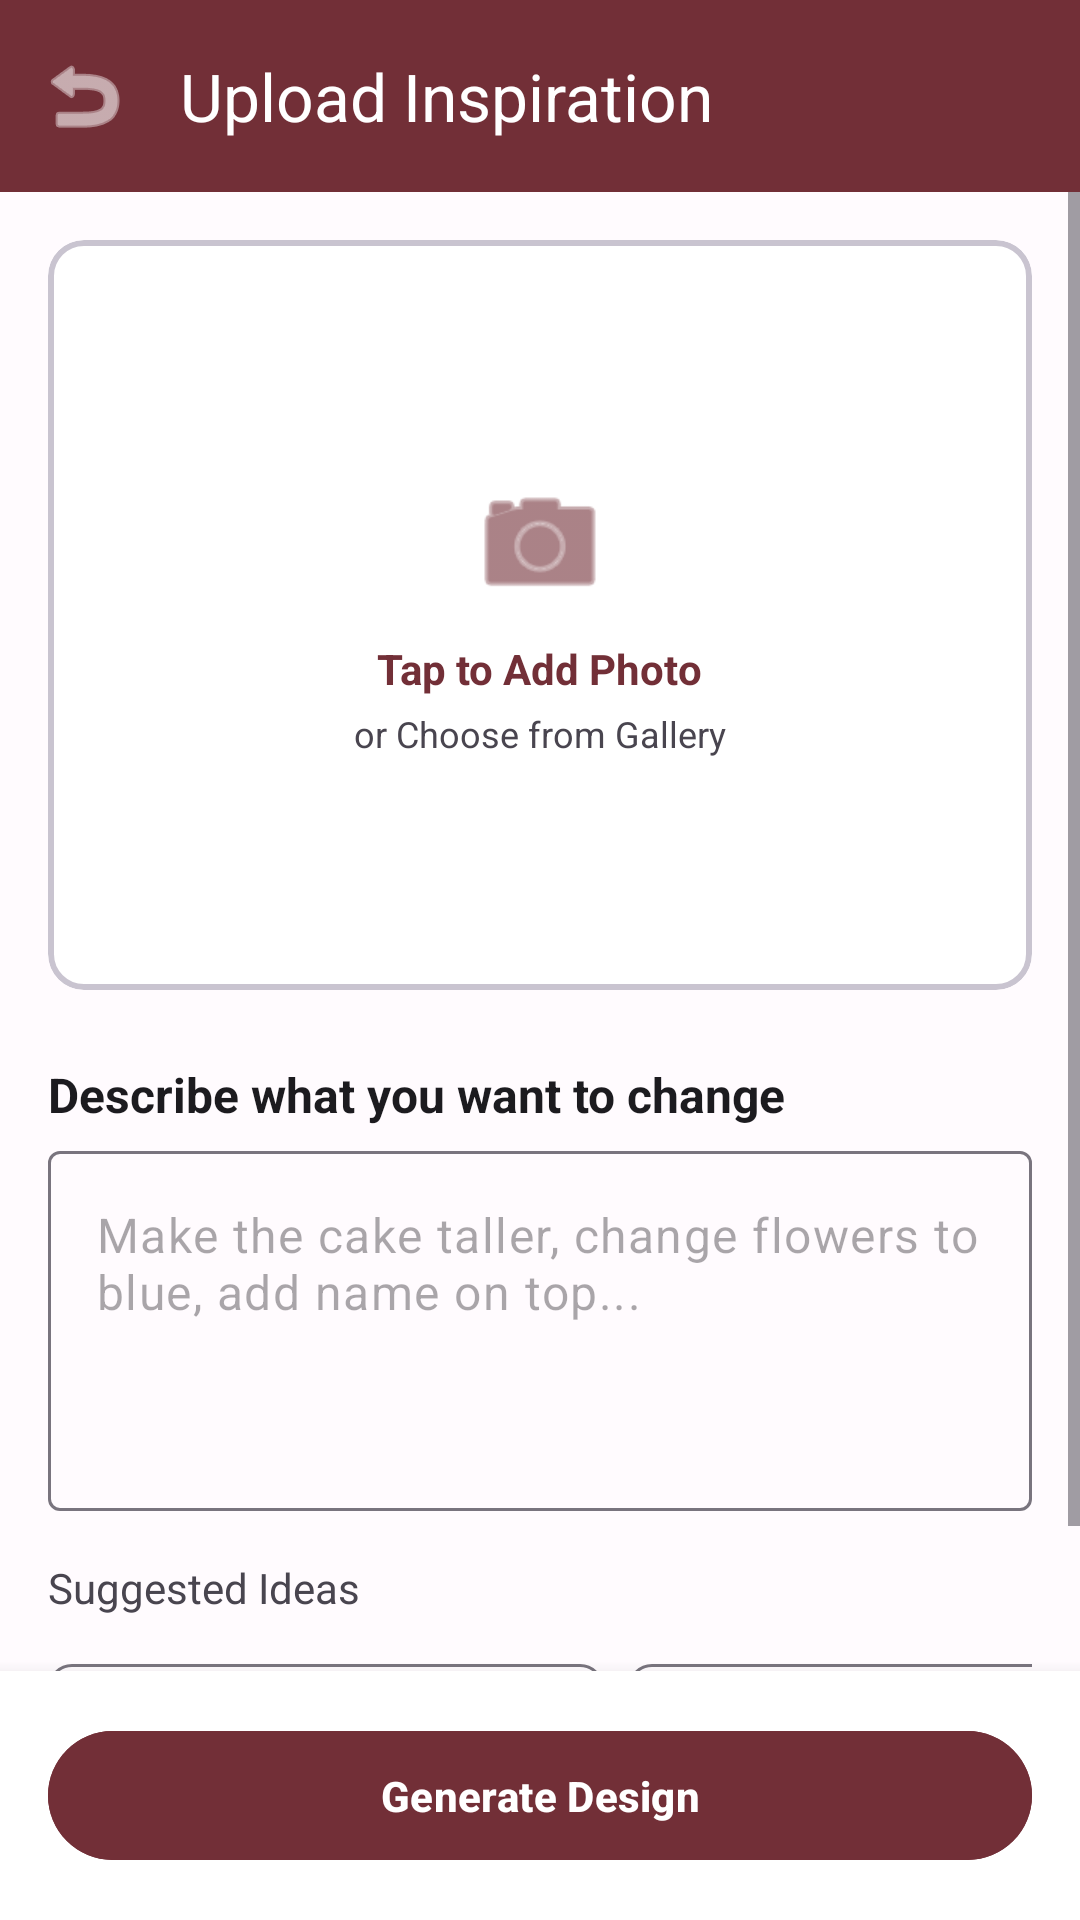

Reconstruct the res/layout file that produces this screen, plus the resources it refers to.
<!-- AndroidManifest.xml: application theme Theme.Thelmapam_project -->
<!-- res/layout/activity_image_upload.xml -->
<?xml version="1.0" encoding="utf-8"?>
<androidx.constraintlayout.widget.ConstraintLayout xmlns:android="http://schemas.android.com/apk/res/android"
    xmlns:app="http://schemas.android.com/apk/res-auto"
    android:layout_width="match_parent"
    android:layout_height="match_parent"
    android:background="@color/surface">

    
    <com.google.android.material.appbar.AppBarLayout
        android:id="@+id/appBarLayout"
        android:layout_width="match_parent"
        android:layout_height="wrap_content"
        app:layout_constraintTop_toTopOf="parent">

        <com.google.android.material.appbar.MaterialToolbar
            android:id="@+id/toolbar"
            android:layout_width="match_parent"
            android:layout_height="?attr/actionBarSize"
            android:background="@color/primary"
            app:title="Upload Inspiration"
            app:titleTextColor="@color/on_primary" 
            app:navigationIcon="@android:drawable/ic_menu_revert"
            app:navigationIconTint="@color/on_primary" />
    </com.google.android.material.appbar.AppBarLayout>

    <ScrollView
        android:layout_width="match_parent"
        android:layout_height="0dp"
        app:layout_constraintTop_toBottomOf="@id/appBarLayout"
        app:layout_constraintBottom_toTopOf="@id/bottomBar">
        
        <LinearLayout
            android:layout_width="match_parent"
            android:layout_height="wrap_content"
            android:orientation="vertical"
            android:padding="16dp">

            
            <com.google.android.material.card.MaterialCardView
                android:id="@+id/card_upload_placeholder"
                android:layout_width="match_parent"
                android:layout_height="250dp"
                app:cardBackgroundColor="@color/surface_container_lowest"
                app:cardElevation="0dp"
                app:strokeWidth="2dp"
                app:strokeColor="@color/outline_variant"
                android:layout_marginBottom="24dp">
                
                <LinearLayout
                    android:layout_width="wrap_content"
                    android:layout_height="wrap_content"
                    android:layout_gravity="center"
                    android:orientation="vertical"
                    android:gravity="center">
                    
                    <ImageView
                        android:layout_width="48dp"
                        android:layout_height="48dp"
                        android:src="@android:drawable/ic_menu_camera"
                        app:tint="@color/primary" />
                        
                    <TextView
                        android:layout_width="wrap_content"
                        android:layout_height="wrap_content"
                        android:text="Tap to Add Photo"
                        android:textColor="@color/primary"
                        android:textStyle="bold"
                        android:layout_marginTop="8dp" />
                        
                    <TextView
                        android:layout_width="wrap_content"
                        android:layout_height="wrap_content"
                        android:text="or Choose from Gallery"
                        android:textColor="@color/on_surface_variant"
                        android:textSize="12sp"
                        android:layout_marginTop="4dp" />
                </LinearLayout>
            </com.google.android.material.card.MaterialCardView>

            
            <TextView
                android:layout_width="wrap_content"
                android:layout_height="wrap_content"
                android:text="Describe what you want to change"
                android:textStyle="bold"
                android:textSize="16sp"
                android:textColor="@color/on_surface"
                android:layout_marginBottom="8dp" />

            <com.google.android.material.textfield.TextInputLayout
                android:layout_width="match_parent"
                android:layout_height="wrap_content"
                app:hintEnabled="false"
                android:layout_marginBottom="16dp">
                
                <com.google.android.material.textfield.TextInputEditText
                    android:layout_width="match_parent"
                    android:layout_height="120dp"
                    android:gravity="top|start"
                    android:hint="Make the cake taller, change flowers to blue, add name on top..."
                    android:inputType="textMultiLine" />
            </com.google.android.material.textfield.TextInputLayout>

            <TextView
                android:layout_width="wrap_content"
                android:layout_height="wrap_content"
                android:text="Suggested Ideas"
                android:textSize="14sp"
                android:textColor="@color/on_surface_variant"
                android:layout_marginBottom="8dp" />

            
            <HorizontalScrollView
                android:layout_width="match_parent"
                android:layout_height="wrap_content"
                android:scrollbars="none">
                <LinearLayout
                    android:layout_width="wrap_content"
                    android:layout_height="wrap_content"
                    android:orientation="horizontal">
                    <com.google.android.material.chip.Chip android:layout_width="wrap_content" android:layout_height="wrap_content" android:text="Make it chocolate flavor" android:layout_marginEnd="8dp" />
                    <com.google.android.material.chip.Chip android:layout_width="wrap_content" android:layout_height="wrap_content" android:text="Add more flowers" android:layout_marginEnd="8dp" />
                    <com.google.android.material.chip.Chip android:layout_width="wrap_content" android:layout_height="wrap_content" android:text="Change color to red" android:layout_marginEnd="8dp" />
                </LinearLayout>
            </HorizontalScrollView>
            
        </LinearLayout>
    </ScrollView>

    
    <androidx.constraintlayout.widget.ConstraintLayout
        android:id="@+id/bottomBar"
        android:layout_width="match_parent"
        android:layout_height="wrap_content"
        android:background="#FFFFFF"
        android:elevation="8dp"
        android:padding="16dp"
        app:layout_constraintBottom_toBottomOf="parent">

        <com.google.android.material.button.MaterialButton
            android:id="@+id/btn_generate_design"
            android:layout_width="match_parent"
            android:layout_height="wrap_content"
            android:padding="12dp"
            android:text="Generate Design"
            android:textStyle="bold"
            android:backgroundTint="@color/primary"
            android:textColor="@color/on_primary"
            app:layout_constraintEnd_toEndOf="parent"
            app:layout_constraintStart_toStartOf="parent"
            app:layout_constraintTop_toTopOf="parent"
            app:layout_constraintBottom_toBottomOf="parent" />
    </androidx.constraintlayout.widget.ConstraintLayout>

</androidx.constraintlayout.widget.ConstraintLayout>
<!-- resources referenced by this layout -->
<resources>
  <color name="on_primary">#FFFFFF</color>
  <color name="on_surface">#1C1B1F</color>
  <color name="on_surface_variant">#49454F</color>
  <color name="outline_variant">#C9C4D0</color>
  <color name="primary">#722F37</color>
  <color name="surface">#FFFBFE</color>
  <color name="surface_container_lowest">#FFFFFF</color>
  <style name="Theme.Thelmapam_project" parent="Base.Theme.Thelmapam_project" />
  <style name="Base.Theme.Thelmapam_project" parent="Theme.Material3.Light.NoActionBar">
          
          <item name="colorPrimary">@color/primary</item>
          <item name="colorSecondary">@color/secondary</item>
          <item name="android:colorBackground">@color/surface</item>
          <item name="colorSurface">@color/surface</item>
          <item name="colorOnPrimary">@color/on_primary</item>
          <item name="colorOnSecondary">@color/on_secondary</item>
          <item name="colorOnBackground">@color/on_surface</item>
          <item name="colorOnSurface">@color/on_surface</item>
          <item name="colorPrimaryContainer">@color/primary_container</item>
          <item name="colorOnPrimaryContainer">@color/on_primary_container</item>
          <item name="colorError">@color/error</item>
          <item name="colorOnError">@color/on_error</item>
  
          
          <item name="android:statusBarColor">@color/surface</item>
          <item name="android:windowLightStatusBar">true</item>
          <item name="android:navigationBarColor">@color/surface</item>
          <item name="android:windowLightNavigationBar">true</item>
  
          
      </style>
  <color name="secondary">#D4AF37</color>
  <color name="on_secondary">#2C1B00</color>
  <color name="primary_container">#F8E8E9</color>
  <color name="on_primary_container">#3E001D</color>
  <color name="error">#B3261E</color>
  <color name="on_error">#FFFFFF</color>
</resources>
